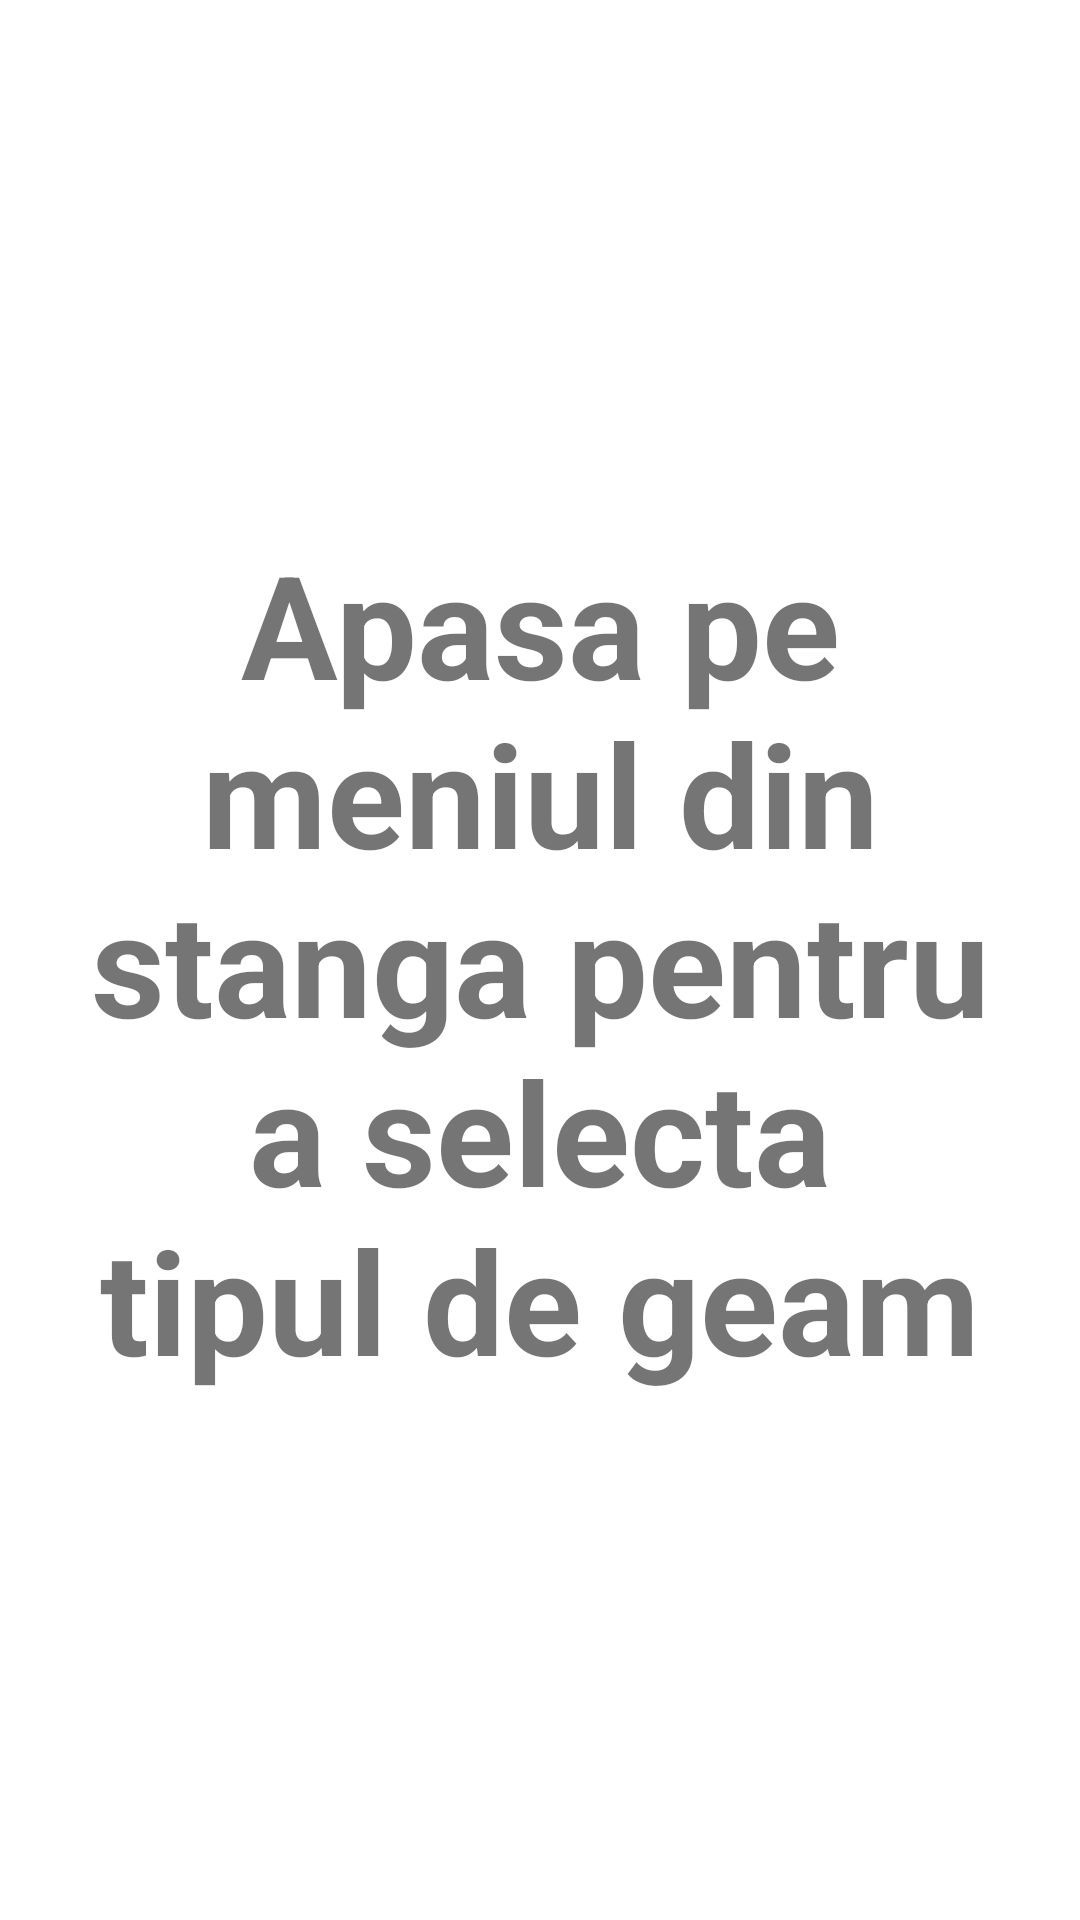

Android layout source for this screen:
<!-- AndroidManifest.xml: application theme Theme.PACostProductie -->
<!-- res/layout/fragment_home.xml -->
<?xml version="1.0" encoding="utf-8"?>
<androidx.constraintlayout.widget.ConstraintLayout xmlns:android="http://schemas.android.com/apk/res/android"
    xmlns:app="http://schemas.android.com/apk/res-auto"
    xmlns:tools="http://schemas.android.com/tools"
    android:layout_width="match_parent"
    android:layout_height="match_parent"
    tools:context=".ui.home.HomeFragment">

    <TextView
        android:id="@+id/text_home"
        android:layout_width="match_parent"
        android:layout_height="wrap_content"
        android:layout_marginStart="30dp"
        android:layout_marginTop="8dp"
        android:layout_marginEnd="30dp"
        android:text="Apasa pe meniul din stanga pentru a selecta tipul de geam"
        android:textAlignment="center"
        android:textSize="48sp"
        android:textStyle="bold"
        app:layout_constraintBottom_toBottomOf="parent"
        app:layout_constraintEnd_toEndOf="parent"
        app:layout_constraintHorizontal_bias="1.0"
        app:layout_constraintStart_toStartOf="parent"
        app:layout_constraintTop_toTopOf="parent"
        app:layout_constraintVertical_bias="0.49" />
</androidx.constraintlayout.widget.ConstraintLayout>
<!-- resources referenced by this layout -->
<resources>
  <style name="Theme.PACostProductie" parent="Theme.MaterialComponents.DayNight.DarkActionBar">
          
          <item name="colorPrimary">@color/purple_500</item>
          <item name="colorPrimaryVariant">@color/purple_700</item>
          <item name="colorOnPrimary">@color/white</item>
          
          <item name="colorSecondary">@color/teal_200</item>
          <item name="colorSecondaryVariant">@color/teal_700</item>
          <item name="colorOnSecondary">@color/black</item>
          
          <item name="android:statusBarColor">?attr/colorPrimaryVariant</item>
          
      </style>
  <!-- not gathered from this repository: default colours our renderer supplied (Android Studio template values) -->
  <color name="purple_500">#FF6200EE</color>
  <color name="purple_700">#FF3700B3</color>
  <color name="teal_200">#FF03DAC5</color>
  <color name="teal_700">#FF018786</color>
  <color name="black">#FF000000</color>
  <color name="white">#FFFFFFFF</color>
</resources>
